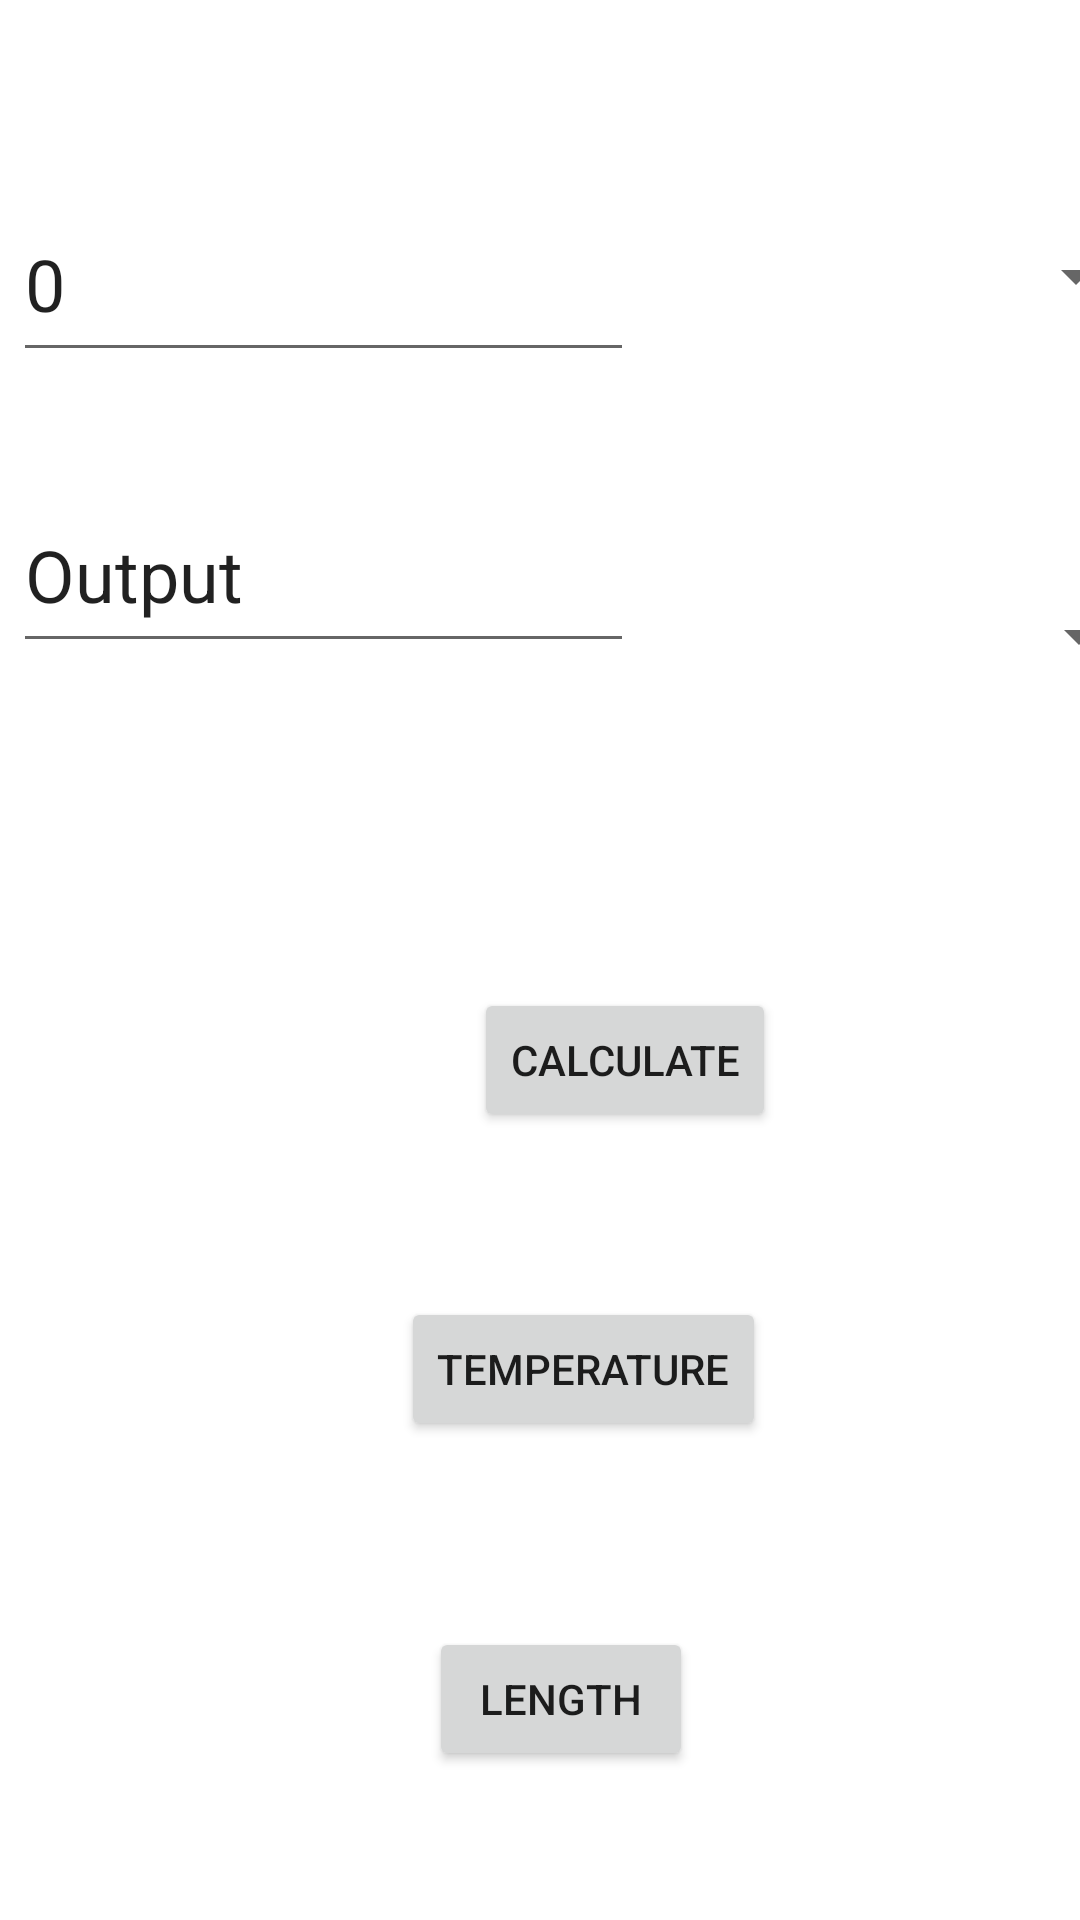

Reconstruct the res/layout file that produces this screen, plus the resources it refers to.
<!-- AndroidManifest.xml: application theme Theme.A1 -->
<!-- res/layout/activity_main.xml -->
<?xml version="1.0" encoding="utf-8"?>
<androidx.constraintlayout.widget.ConstraintLayout xmlns:android="http://schemas.android.com/apk/res/android"
    xmlns:app="http://schemas.android.com/apk/res-auto"
    xmlns:tools="http://schemas.android.com/tools"
    android:layout_width="match_parent"
    android:layout_height="match_parent"
    tools:context=".MainActivity">

    <EditText
        android:id="@+id/textView"
        android:layout_width="207dp"
        android:layout_height="62dp"
        android:text="0"
        android:textSize="24sp"
        android:typeface="normal"
        app:layout_constraintBottom_toBottomOf="parent"
        app:layout_constraintEnd_toEndOf="parent"
        app:layout_constraintHorizontal_bias="0.029"
        app:layout_constraintStart_toStartOf="parent"
        app:layout_constraintTop_toTopOf="parent"
        app:layout_constraintVertical_bias="0.107" />

    <EditText
        android:id="@+id/textView2"
        android:layout_width="207dp"
        android:layout_height="62dp"
        android:text="Output"
        android:textSize="24sp"
        android:typeface="normal"
        app:layout_constraintBottom_toBottomOf="parent"
        app:layout_constraintEnd_toEndOf="parent"
        app:layout_constraintHorizontal_bias="0.029"
        app:layout_constraintStart_toStartOf="parent"
        app:layout_constraintTop_toTopOf="parent"
        app:layout_constraintVertical_bias="0.275" />

    <Button
        android:id="@+id/button"
        android:layout_width="wrap_content"
        android:layout_height="wrap_content"
        android:layout_marginStart="158dp"
        android:layout_marginLeft="158dp"
        android:layout_marginTop="32dp"
        android:layout_marginEnd="159dp"
        android:layout_marginRight="159dp"
        android:layout_marginBottom="16dp"
        android:text="Calculate"
        app:layout_constraintBottom_toBottomOf="parent"
        app:layout_constraintEnd_toEndOf="parent"
        app:layout_constraintHorizontal_bias="0.0"
        app:layout_constraintStart_toStartOf="parent"
        app:layout_constraintTop_toBottomOf="@+id/textView"
        app:layout_constraintVertical_bias="0.413" />

    <Spinner
        android:id="@+id/spinner1"
        android:layout_width="91dp"
        android:layout_height="79dp"
        android:layout_marginStart="318dp"
        android:layout_marginLeft="318dp"
        android:layout_marginTop="48dp"
        android:layout_marginEnd="2dp"
        android:layout_marginRight="2dp"
        app:layout_constraintBottom_toTopOf="@+id/button"
        app:layout_constraintEnd_toEndOf="parent"
        app:layout_constraintStart_toStartOf="parent"
        app:layout_constraintTop_toBottomOf="@+id/textView"
        app:layout_constraintVertical_bias="0.01" />

    <Spinner
        android:id="@+id/spinner"
        android:layout_width="96dp"
        android:layout_height="81dp"
        android:layout_marginStart="100dp"
        android:layout_marginLeft="100dp"
        android:layout_marginEnd="2dp"
        android:layout_marginRight="2dp"
        android:layout_marginBottom="40dp"
        app:layout_constraintBottom_toTopOf="@+id/spinner1"
        app:layout_constraintEnd_toEndOf="parent"
        app:layout_constraintStart_toEndOf="@+id/textView" />

    <Button
        android:id="@+id/button2"
        android:layout_width="wrap_content"
        android:layout_height="wrap_content"
        android:layout_marginStart="148dp"
        android:layout_marginLeft="148dp"
        android:layout_marginTop="55dp"
        android:layout_marginEnd="119dp"
        android:layout_marginRight="119dp"
        android:text="Temperature"
        app:layout_constraintEnd_toEndOf="parent"
        app:layout_constraintStart_toStartOf="parent"
        app:layout_constraintTop_toBottomOf="@+id/button" />

    <Button
        android:id="@+id/button3"
        android:layout_width="wrap_content"
        android:layout_height="wrap_content"
        android:layout_marginStart="166dp"
        android:layout_marginLeft="166dp"
        android:layout_marginTop="62dp"
        android:layout_marginEnd="152dp"
        android:layout_marginRight="152dp"
        android:text="Length"
        app:layout_constraintEnd_toEndOf="parent"
        app:layout_constraintStart_toStartOf="parent"
        app:layout_constraintTop_toBottomOf="@+id/button2" />

</androidx.constraintlayout.widget.ConstraintLayout>
<!-- resources referenced by this layout -->
<resources>
  <style name="Theme.A1" parent="Theme.MaterialComponents.DayNight.DarkActionBar">
          
          <item name="colorPrimary">@color/purple_500</item>
          <item name="colorPrimaryVariant">@color/purple_700</item>
          <item name="colorOnPrimary">@color/white</item>
          
          <item name="colorSecondary">@color/teal_200</item>
          <item name="colorSecondaryVariant">@color/teal_700</item>
          <item name="colorOnSecondary">@color/black</item>
          
          <item name="android:statusBarColor" tools:targetApi="21">?attr/colorPrimaryVariant</item>
          
      </style>
  <!-- not gathered from this repository: default colours our renderer supplied (Android Studio template values) -->
  <color name="purple_500">#FF6200EE</color>
  <color name="purple_700">#FF3700B3</color>
  <color name="teal_200">#FF03DAC5</color>
  <color name="teal_700">#FF018786</color>
  <color name="black">#FF000000</color>
  <color name="white">#FFFFFFFF</color>
</resources>
